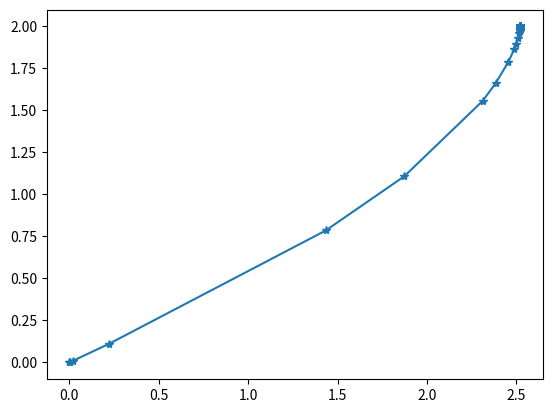

This figure's Python source:
import numpy as np
from scipy.integrate import solve_ivp
import matplotlib.pyplot as plt

#def exponential_decay(t, y): return -0.5 * y
#
#sol = solve_ivp(exponential_decay, [0, 10], [2, 4, 8])
#
#print(sol.t)
#print(sol.y)

alpha = 1

def rhs(t, y):
    aux = 4*alpha*alpha * y[0] / (4 - alpha*alpha*y[0]*y[0])**2
    return [y[1], aux]

sol = solve_ivp(rhs, [0, 10], [0, 0.5])

plt.plot(sol.t, sol.y[0], '*-')
plt.show()
